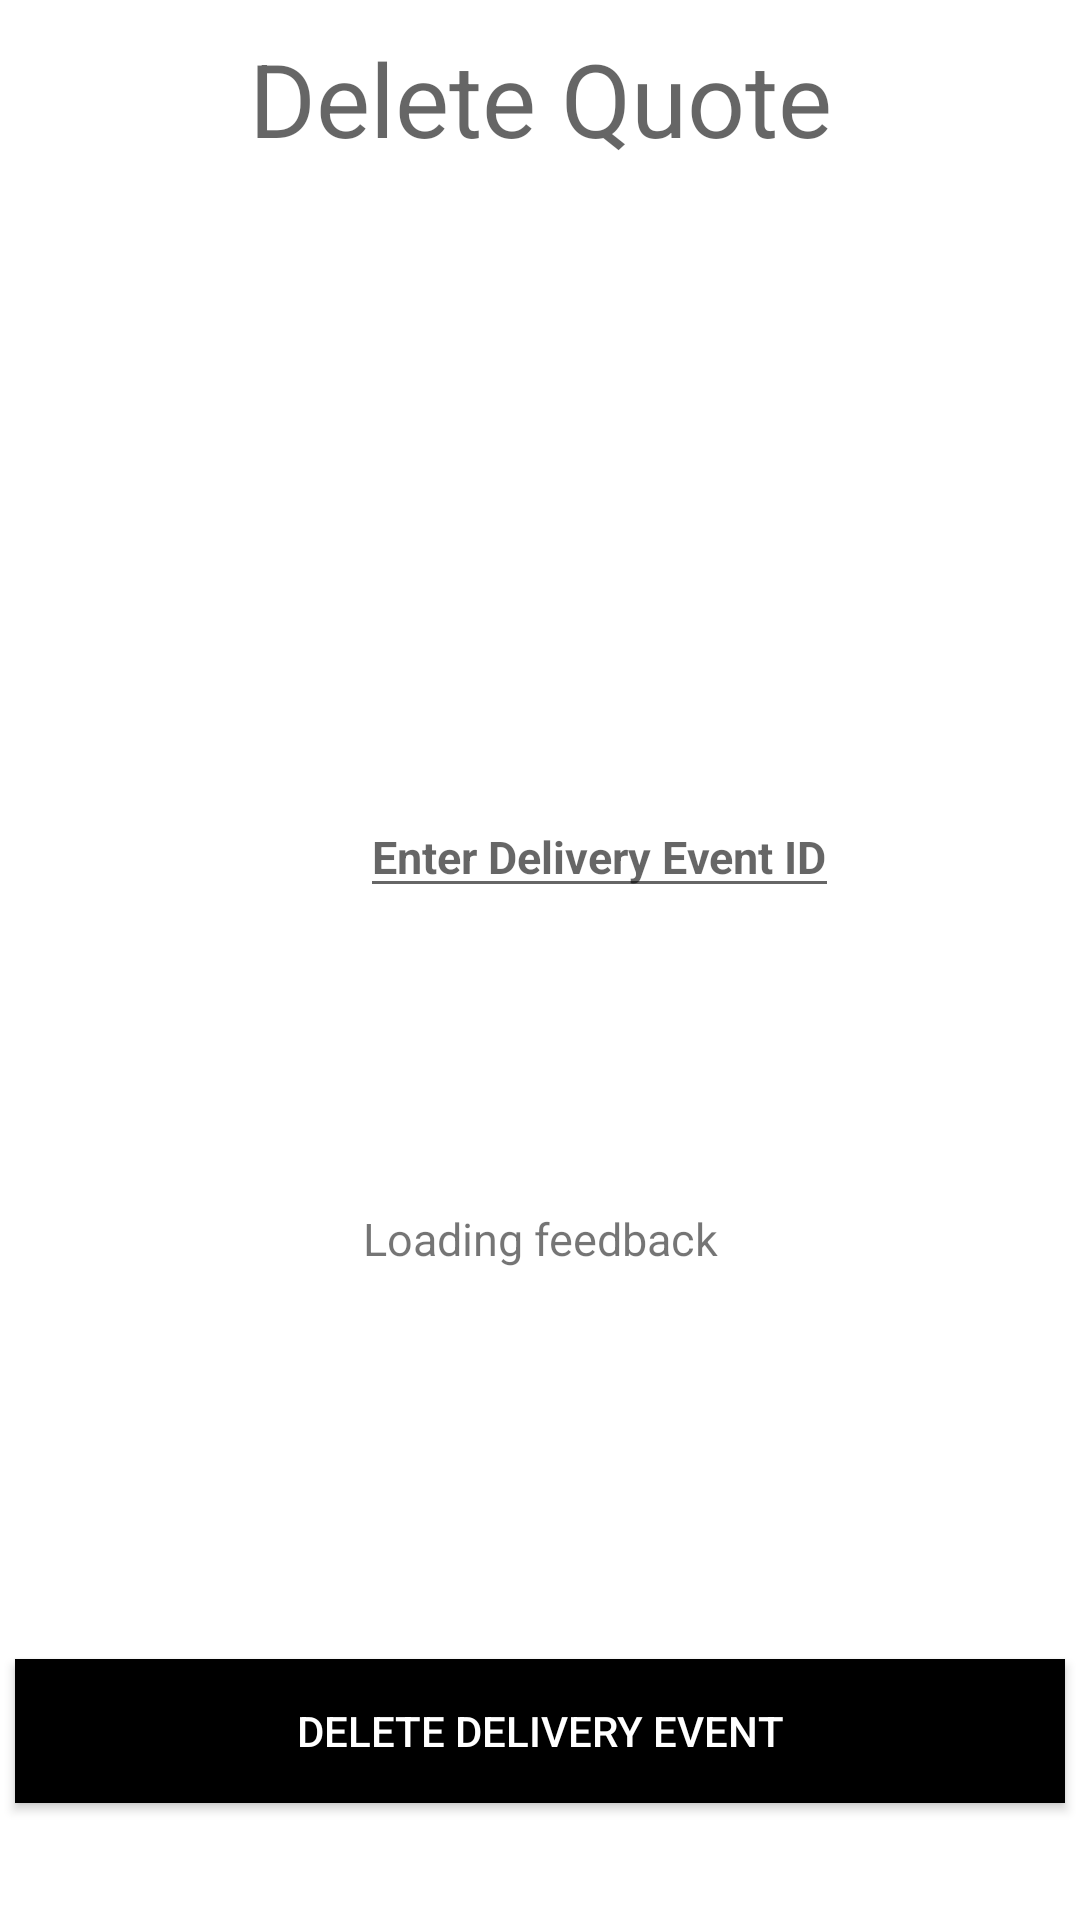

Here is an Android app screen rendered from its layout file. Give the layout XML and the strings, colors and styles it references.
<!-- AndroidManifest.xml: application theme Theme.FrontendLogistics -->
<!-- res/layout/activity_delete_quote.xml -->
<?xml version="1.0" encoding="utf-8"?>
<LinearLayout xmlns:android="http://schemas.android.com/apk/res/android"
    xmlns:app="http://schemas.android.com/apk/res-auto"
    xmlns:tools="http://schemas.android.com/tools"
    android:layout_width="match_parent"
    android:layout_height="match_parent"
    android:background="#FFFFFF"
    android:orientation="vertical"
    tools:ignore="ExtraText">

    <TextView
        android:id="@+id/headingDeleteDeliveryEvent"
        android:layout_width="match_parent"
        android:layout_height="wrap_content"
        android:layout_margin="10dp"
        android:gravity="center_horizontal"
        android:text="Delete Quote"
        android:textAlignment="center"
        android:textAppearance="@style/TextAppearance.AppCompat.Display1" />

    <EditText
        android:id="@+id/QuoteId"
        android:layout_width="wrap_content"
        android:layout_height="wrap_content"
        android:layout_marginLeft="120dp"
        android:layout_marginTop="200dp"
        android:hint="Enter Delivery Event ID"
        android:text=""
        android:textAlignment="center"
        android:textColor="@color/black"
        android:textSize="15sp"
        android:textStyle="bold" />


    <TextView
        android:id="@+id/deleteYesOrNo"
        android:layout_width="match_parent"
        android:layout_height="wrap_content"
        android:layout_margin="100dp"
        android:gravity="center_horizontal"
        android:text="Loading feedback"
        android:textAlignment="center"
        android:textSize="15sp" />

    <Button
        android:id="@+id/btnDeleteQuote"
        android:layout_width="350dp"
        android:layout_height="wrap_content"
        android:layout_gravity="center"
        android:layout_marginTop="30dp"
        android:background="@color/black"
        android:text="Delete Delivery Event"
        android:textColor="@color/white"
        app:iconTint="#0C0000" />


</LinearLayout>
<!-- resources referenced by this layout -->
<resources>
  <color name="black">#FF000000</color>
  <color name="white">#FFFFFFFF</color>
  <style name="Theme.FrontendLogistics" parent="Theme.MaterialComponents.DayNight.DarkActionBar">
          
          <item name="colorPrimary">@color/black</item>
          <item name="colorPrimaryVariant">@color/green_500</item>
          <item name="colorOnPrimary">@color/white</item>
          
          <item name="colorSecondary">@color/teal_200</item>
          <item name="colorSecondaryVariant">@color/teal_700</item>
          <item name="colorOnSecondary">@color/black</item>
          
          <item name="android:statusBarColor">?attr/colorPrimaryVariant</item>
          
      </style>
  <color name="green_500">#0f9d58</color>
  <color name="teal_200">#FF03DAC5</color>
  <color name="teal_700">#FF018786</color>
</resources>
